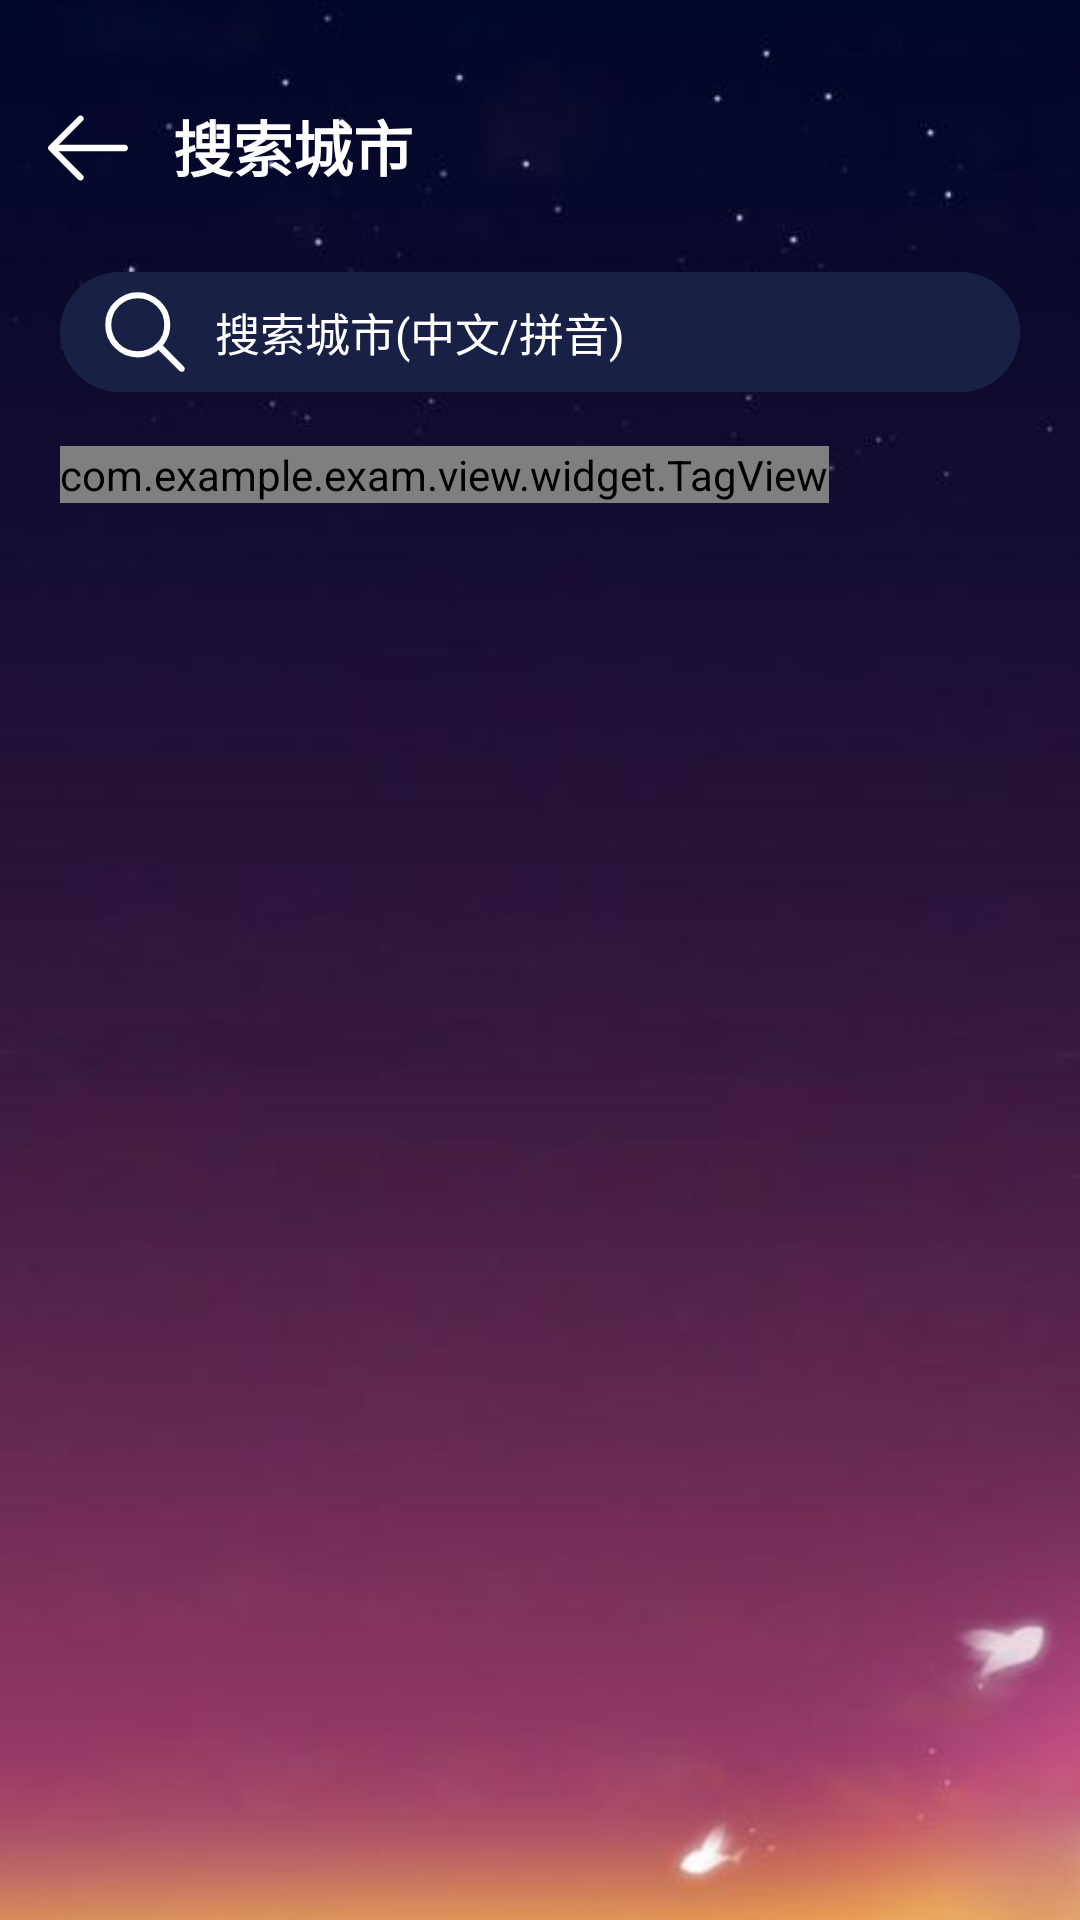

The Android layout XML behind this screen, and the referenced resources:
<!-- AndroidManifest.xml: application theme AppTheme -->
<!-- res/layout/activity_search_city.xml -->
<?xml version="1.0" encoding="utf-8"?>
<androidx.constraintlayout.widget.ConstraintLayout xmlns:android="http://schemas.android.com/apk/res/android"
    xmlns:app="http://schemas.android.com/apk/res-auto"
    xmlns:tools="http://schemas.android.com/tools"
    android:layout_width="match_parent"
    android:layout_height="match_parent"
    android:background="@drawable/background_search_city"
    tools:context=".view.activity.SearchCityActivity">

    <ImageView
        android:id="@+id/imageView9"
        android:layout_width="wrap_content"
        android:layout_height="wrap_content"
        android:layout_marginStart="16dp"
        android:layout_marginLeft="16dp"
        android:layout_marginTop="36dp"
        app:layout_constraintStart_toStartOf="parent"
        app:layout_constraintTop_toTopOf="parent"
        app:srcCompat="@drawable/ic_back_white" />

    <TextView
        android:id="@+id/textView3"
        android:layout_width="wrap_content"
        android:layout_height="wrap_content"
        android:layout_marginStart="15dp"
        android:layout_marginLeft="15dp"
        android:layout_marginTop="34dp"
        android:text="@string/activity_search_city_title"
        android:textColor="@color/colorWhite"
        android:textSize="20sp"
        android:textStyle="bold"
        app:layout_constraintStart_toEndOf="@+id/imageView9"
        app:layout_constraintTop_toTopOf="parent" />

    <EditText
        android:id="@+id/et_search_city"
        android:layout_width="match_parent"
        android:layout_height="40sp"
        android:layout_marginLeft="20sp"
        android:layout_marginTop="28dp"
        android:layout_marginRight="20sp"
        android:background="@drawable/background_search_city_edit"
        android:drawableLeft="@drawable/ic_search"
        android:drawablePadding="10sp"
        android:hint="@string/activity_search_city_et_hint"
        android:inputType="textPersonName"
        android:paddingLeft="15sp"
        android:textColor="@color/colorWhite"
        android:textColorHint="@color/colorWhite"
        android:textSize="15sp"
        app:layout_constraintEnd_toEndOf="parent"
        app:layout_constraintStart_toStartOf="parent"
        app:layout_constraintTop_toBottomOf="@+id/imageView9" />

    <LinearLayout
        android:id="@+id/linearLayout"
        android:layout_width="wrap_content"
        android:layout_height="wrap_content"
        android:layout_marginTop="10sp"
        android:layout_marginStart="20sp"
        android:layout_marginLeft="20sp"
        app:layout_constraintStart_toStartOf="parent"
        app:layout_constraintTop_toBottomOf="@+id/et_search_city">

        <com.example.exam.view.widget.TagView
            android:id="@+id/search_city_tag_view"
            android:layout_width="match_parent"
            android:layout_height="wrap_content"
            android:layout_marginTop="8dp">

        </com.example.exam.view.widget.TagView>
    </LinearLayout>


    <androidx.recyclerview.widget.RecyclerView
        android:id="@+id/rv_search_city"
        android:layout_width="match_parent"
        android:layout_height="0dp"
        android:layout_marginLeft="20sp"
        android:layout_marginRight="20sp"
        android:layout_marginBottom="20sp"
        android:layout_marginTop="10sp"
        app:layout_constraintBottom_toBottomOf="parent"
        app:layout_constraintEnd_toEndOf="parent"
        app:layout_constraintHorizontal_bias="0.6"
        app:layout_constraintStart_toStartOf="parent"
        app:layout_constraintTop_toBottomOf="@+id/linearLayout"
        app:layout_constraintVertical_bias="0.0" />
</androidx.constraintlayout.widget.ConstraintLayout>
<!-- resources referenced by this layout -->
<resources>
  <color name="colorWhite">#FFFFFF</color>
  <!-- drawable background_search_city: jpg bitmap (drawable-xxhdpi, 13017 bytes) -->
  <!-- drawable background_search_city_edit (drawable-xxhdpi) -->
  <?xml version="1.0" encoding="utf-8"?>
  <shape xmlns:android="http://schemas.android.com/apk/res/android">
      <solid android:color="@color/colorSearchCityEditBackground" />
      <corners android:radius="30dp" />
  </shape>
  <!-- drawable ic_back_white: png bitmap (drawable-xxhdpi, 871 bytes) -->
  <!-- drawable ic_search: png bitmap (drawable-xxhdpi, 2370 bytes) -->
  <string name="activity_search_city_et_hint">搜索城市(中文/拼音)</string>
  <string name="activity_search_city_title">搜索城市</string>
  <style name="AppTheme" parent="Theme.AppCompat.Light.NoActionBar">
          
          <item name="colorPrimary">@color/colorPrimary</item>
          <item name="colorPrimaryDark">@color/colorPrimaryDark</item>
          <item name="colorAccent">@color/colorAccent</item>
      </style>
  <color name="colorSearchCityEditBackground">#192046</color>
  <color name="colorPrimary">#707070</color>
  <color name="colorPrimaryDark">#FFFFFF</color>
  <color name="colorAccent">#D81B60</color>
</resources>
